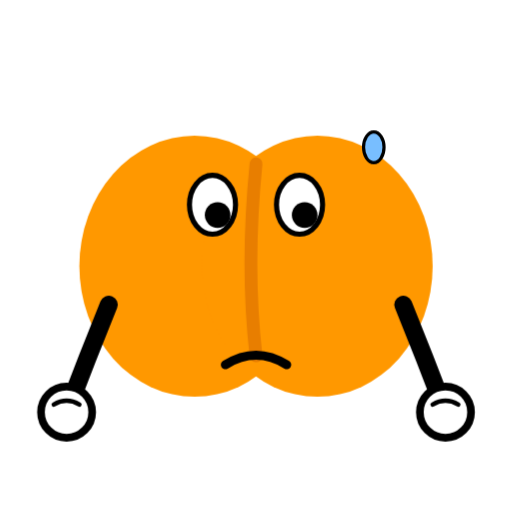
t = 0.00 s
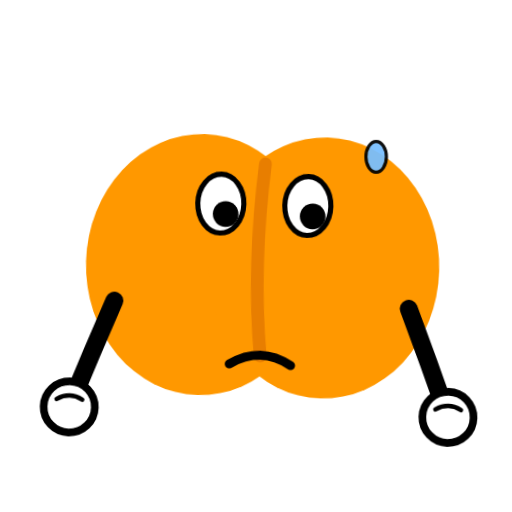
t = 0.38 s
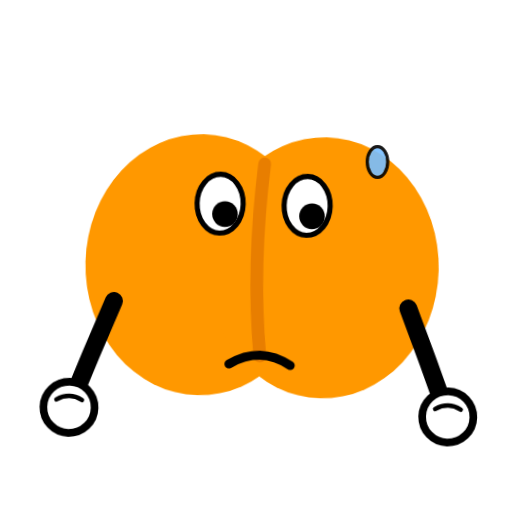
t = 0.73 s
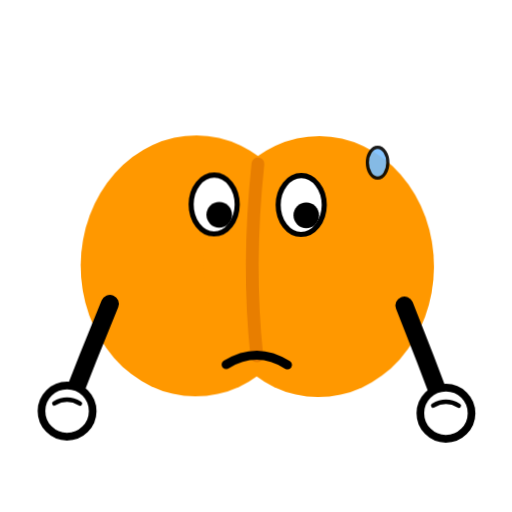
t = 0.95 s
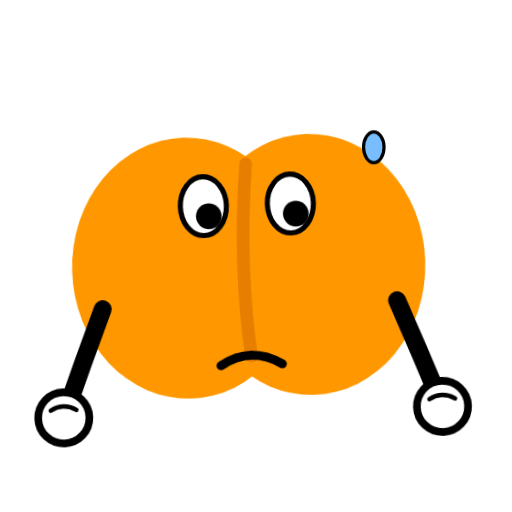
t = 1.40 s
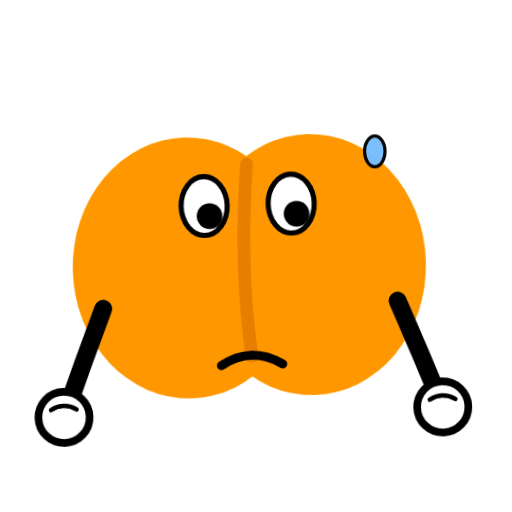
t = 1.63 s

The animated SVG that drew these frames (rendered in a browser with its animation timeline set to each time). Animation: 2 CSS @keyframes rules; one cycle of 2.00 s, repeats indefinitely.

<svg xmlns="http://www.w3.org/2000/svg" viewBox="0 0 400 400" width="512" height="512" role="img" aria-labelledby="sorry-title sorry-desc" style="overflow:hidden">
  <title id="sorry-title">抱歉</title>
  <desc id="sorry-desc">Sorry</desc>
  <style>

    .root { transform-origin: 200px 300px; animation: sway 2s cubic-bezier(0.45, 0, 0.55, 1) infinite; }
    @keyframes sway {
      0%,100% { transform: translateX(0) rotate(0); }
      25% { transform: translateX(3px) rotate(1.8deg); }
      75% { transform: translateX(-3px) rotate(-1.8deg); }
    }

.psw{animation:sw 1.4s cubic-bezier(0.33, 0, 0.2, 1) infinite}@keyframes sw{0%{opacity:1;transform:translate(0,0)}70%{opacity:.9;transform:translate(3px,12px)}100%{opacity:0;transform:translate(5px,20px)}}
  </style>
  <g class="root">

    <ellipse cx="152" cy="208" rx="90" ry="102" fill="#FF9800"/>
    <ellipse cx="248" cy="208" rx="90" ry="102" fill="#FF9800"/>
    <path d="M200 128 Q192 208 200 278" fill="none" stroke="#E87E00" stroke-width="10" stroke-linecap="round"/>
<g class="arm-l">
      <path d="M85 238 Q68 280 52 322" fill="none" stroke="#000000" stroke-width="14" stroke-linecap="round"/>
      
      <circle cx="52" cy="322" r="20" fill="#FFFFFF" stroke="#000000" stroke-width="6"/>
      <path d="M42 316 Q52 310 62 316" fill="none" stroke="#000000" stroke-width="3.5" stroke-linecap="round"/></g><g class="arm-r">
      <path d="M315 238 Q332 280 348 322" fill="none" stroke="#000000" stroke-width="14" stroke-linecap="round"/>
      
      <circle cx="348" cy="322" r="20" fill="#FFFFFF" stroke="#000000" stroke-width="6"/>
      <path d="M338 316 Q348 310 358 316" fill="none" stroke="#000000" stroke-width="3.5" stroke-linecap="round"/></g>

    <ellipse cx="166" cy="160" rx="18" ry="23" fill="#FFFFFF" stroke="#000000" stroke-width="4"/>
    <circle cx="170" cy="168" r="10" fill="#000000"/>
    <ellipse cx="234" cy="160" rx="18" ry="23" fill="#FFFFFF" stroke="#000000" stroke-width="4"/>
    <circle cx="238" cy="168" r="10" fill="#000000"/>
<path d="M176 285 Q200 270 224 285" fill="none" stroke="#000000" stroke-width="7" stroke-linecap="round"/>
  </g>

  <g transform="translate(292 115)"><g class="psw"><ellipse rx="8" ry="12" fill="#78BEFF" stroke="#000" stroke-width="2.5"/></g></g>
</svg>
